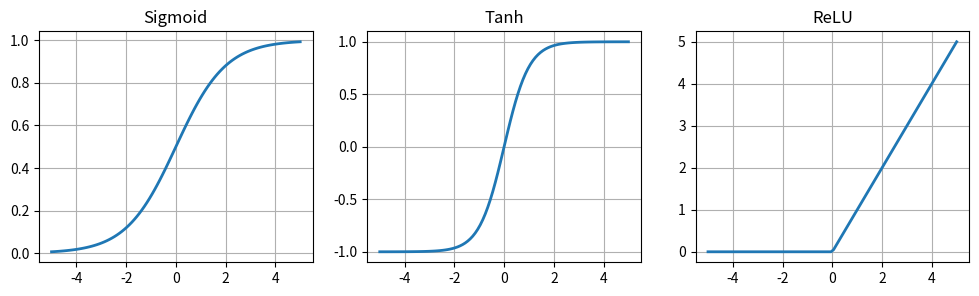

Generate this figure with matplotlib:
import numpy as np
import matplotlib.pyplot as plt

class SimpleNeuron:
    def __init__(self, n_in, mode='sigmoid'):
        self.w = np.random.randn(n_in) * 0.5
        self.b = np.random.rand() * 0.5
        self.mode = mode

    def activate(self, x):
        if self.mode == 'sigmoid':
            return 1 / (1 + np.exp(-np.clip(x, -250, 250)))
        elif self.mode == 'tanh':
            return np.tanh(x)
        elif self.mode == 'relu':
            return np.maximum(0, x)
        return x

    def forward(self, x):
        z = np.dot(x, self.w) + self.b
        return self.activate(z)

class NeuralNet:
    def __init__(self, n_in, n_hid, n_out):
        self.w1 = np.random.randn(n_in, n_hid) * 0.5
        self.b1 = np.zeros((1, n_hid))
        self.w2 = np.random.randn(n_hid, n_out) * 0.5
        self.b2 = np.zeros((1, n_out))

    def run(self, x):
        h_out = 1 / (1 + np.exp(-np.clip(np.dot(x, self.w1) + self.b1, -250, 250)))
        y_out = 1 / (1 + np.exp(-np.clip(np.dot(h_out, self.w2) + self.b2, -250, 250)))
        return y_out

def plot_functions():
    x = np.linspace(-5, 5, 100)
    funcs = [1/(1+np.exp(-x)), np.tanh(x), np.maximum(0, x)]
    names = ["Sigmoid", "Tanh", "ReLU"]
    
    plt.figure(figsize=(12, 3))
    for i in range(3):
        plt.subplot(1, 3, i+1)
        plt.plot(x, funcs[i], linewidth=2)
        plt.title(names[i])
        plt.grid(True)
    plt.show()

node = SimpleNeuron(3, mode='sigmoid')
print(f"Neuron Output: {node.forward(np.array([0.5, -0.2, 0.8])):.4f}")

net = NeuralNet(2, 4, 1)
print(f"Network Shape: {net.run(np.random.randn(5, 2)).shape}")
plot_functions()  
